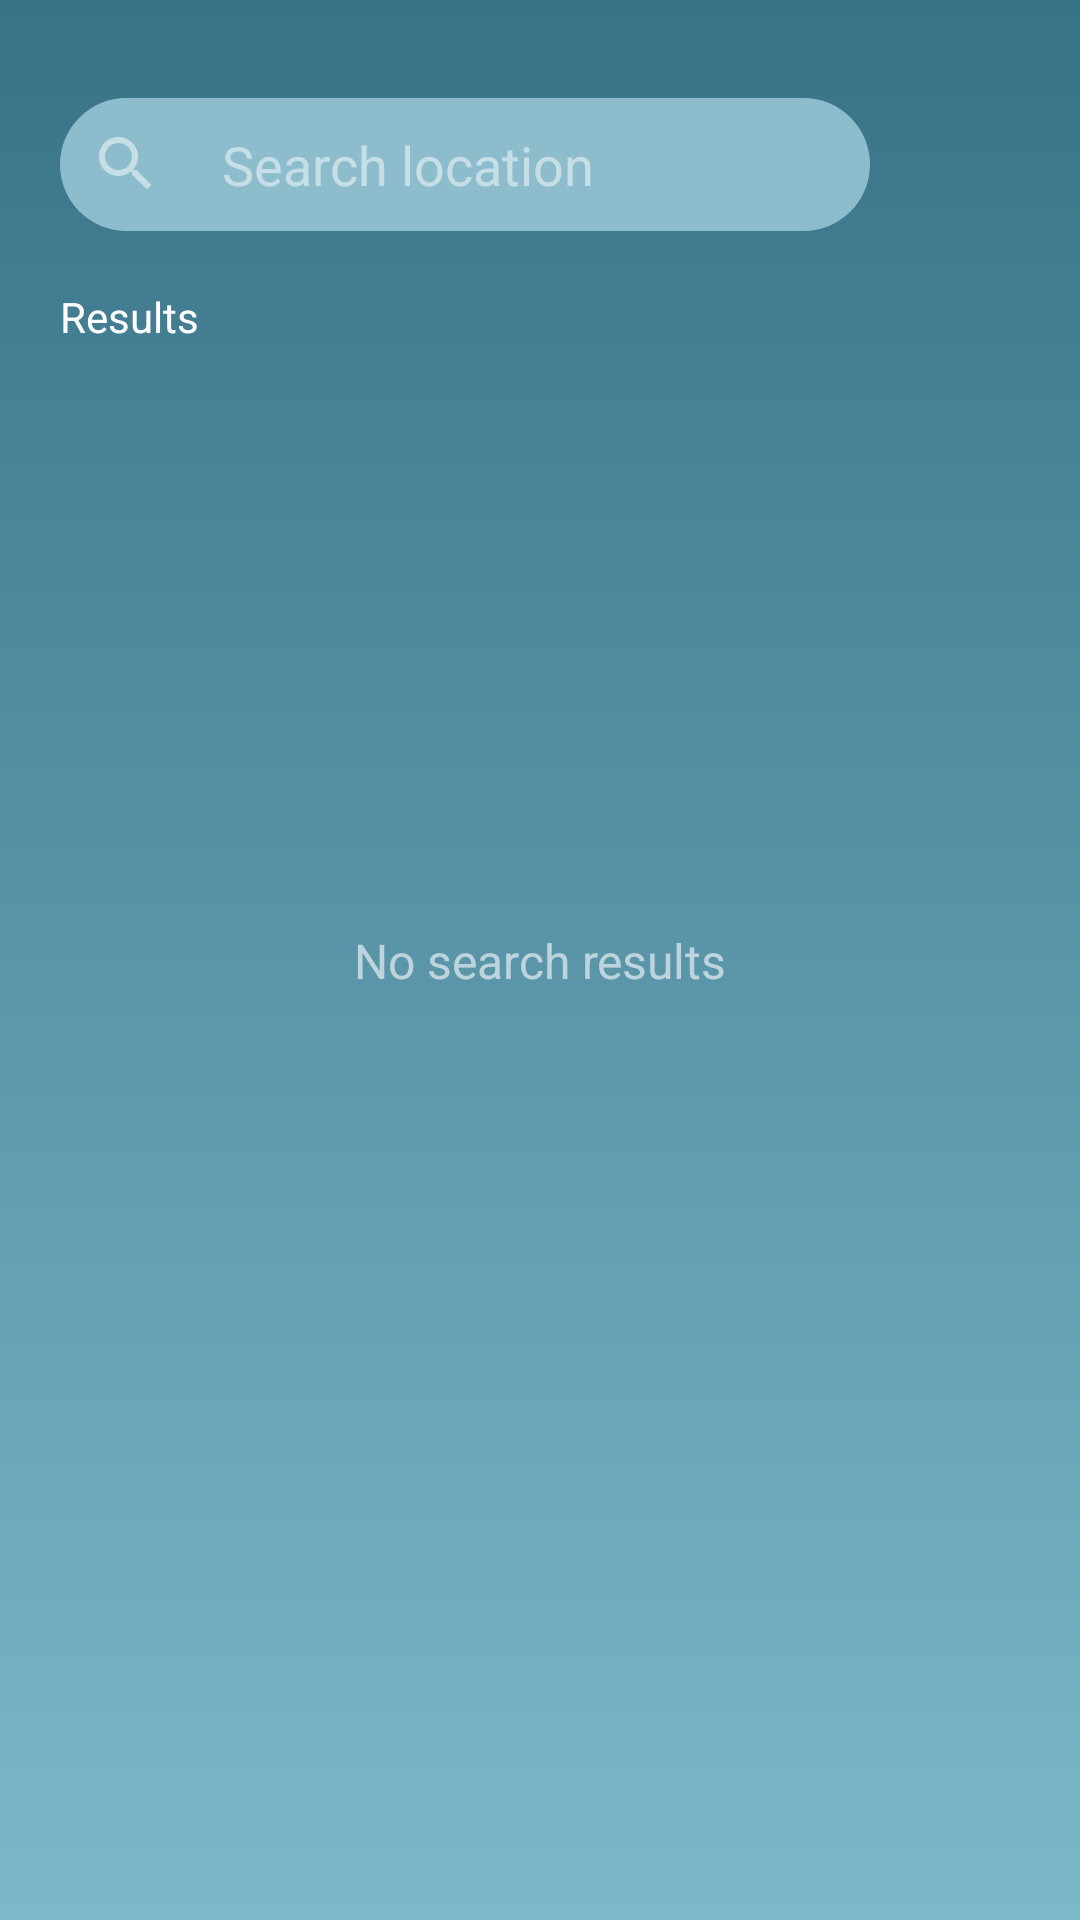

This screen was rendered from an Android layout file. Write that file and the resources it references.
<!-- AndroidManifest.xml: application theme Theme.WeatherApp -->
<!-- res/layout/fragment_search.xml -->
<?xml version="1.0" encoding="utf-8"?>
<layout xmlns:android="http://schemas.android.com/apk/res/android"
    xmlns:app="http://schemas.android.com/apk/res-auto"
    xmlns:tools="http://schemas.android.com/tools"
    tools:context=".ui.SearchFragment">

    <androidx.constraintlayout.widget.ConstraintLayout
        android:layout_width="match_parent"
        android:layout_height="match_parent"
        android:background="@drawable/background_gradient"
        android:paddingHorizontal="20dp">

        <TextView
            android:id="@+id/text_noResults"
            android:layout_width="wrap_content"
            android:layout_height="wrap_content"
            android:text="@string/no_search_results"
            android:textColor="@color/trans_white"
            android:textSize="16sp"
            app:layout_constraintBottom_toBottomOf="parent"
            app:layout_constraintEnd_toEndOf="parent"
            app:layout_constraintStart_toStartOf="parent"
            app:layout_constraintTop_toTopOf="parent" />

        <LinearLayout
            android:id="@+id/linear_layout"
            android:layout_width="match_parent"
            android:layout_height="wrap_content"
            android:layout_marginTop="30dp"
            android:gravity="center"
            android:orientation="horizontal"
            app:layout_constraintEnd_toEndOf="parent"
            app:layout_constraintStart_toStartOf="parent"
            app:layout_constraintTop_toTopOf="parent">

            <LinearLayout
                android:layout_width="0dp"
                android:layout_height="wrap_content"
                android:layout_weight="1"

                android:background="@drawable/search_view_and_button_background"
                android:orientation="horizontal">

                <EditText
                    android:id="@+id/edit_text_search"
                    android:layout_width="0dp"
                    android:layout_height="wrap_content"
                    android:layout_weight="1"
                    android:background="@null"
                    android:drawableStart="@drawable/ic_baseline_search_24"
                    android:drawablePadding="20dp"
                    android:hint="@string/text_view_search_location"
                    android:inputType="textEmailAddress"
                    android:padding="10dp"
                    android:textColor="@color/textColor"
                    android:textColorHint="@color/textColorTransparent80" />

                <ImageView
                    android:id="@+id/image_view_email_clear"
                    android:layout_width="wrap_content"
                    android:layout_height="match_parent"
                    android:paddingEnd="10dp"
                    android:src="@drawable/ic_baseline_clear_opacity_80"
                    android:visibility="invisible"
                    tools:visibility="visible" />

            </LinearLayout>

            <ImageButton
                android:id="@+id/button_map"
                android:layout_width="50dp"
                android:layout_height="50dp"
                android:background="@color/transparent"
                android:foreground="@drawable/ripple"
                android:src="@drawable/ic_baseline_map_24" />


        </LinearLayout>

        <TextView
            android:id="@+id/text_view"
            android:layout_width="match_parent"
            android:layout_height="wrap_content"
            android:layout_marginTop="16dp"
            android:text="Results"
            android:textColor="@color/white"
            app:layout_constraintEnd_toEndOf="parent"
            app:layout_constraintStart_toStartOf="parent"
            app:layout_constraintTop_toBottomOf="@id/linear_layout" />

        <androidx.recyclerview.widget.RecyclerView
            android:id="@+id/recycler_view"
            android:layout_width="0dp"
            android:layout_height="0dp"
            android:layout_marginTop="16dp"
            app:layout_constraintBottom_toBottomOf="parent"
            app:layout_constraintEnd_toEndOf="parent"
            app:layout_constraintStart_toStartOf="parent"
            app:layout_constraintTop_toBottomOf="@id/text_view" />
    </androidx.constraintlayout.widget.ConstraintLayout>

</layout>
<!-- resources referenced by this layout -->
<resources>
  <color name="textColor">#FFFFFFFF</color>
  <color name="textColorTransparent80">#80FFFFFF</color>
  <color name="trans_white">#99FFFFFF</color>
  <color name="transparent">#00000000</color>
  <color name="white">#FFFFFFFF</color>
  <!-- drawable background_gradient (drawable) -->
  <?xml version="1.0" encoding="UTF-8"?>
  <shape xmlns:android="http://schemas.android.com/apk/res/android"
      android:shape="rectangle">
      <gradient
          android:angle="90"
          android:endColor="@color/topBlue"
          android:startColor="@color/bottomBlue"
          android:type="linear" />
  </shape>
  <!-- drawable ic_baseline_clear_opacity_80 (drawable) -->
  <vector android:height="24dp" android:tint="#80FFFFFF"
      android:viewportHeight="24" android:viewportWidth="24"
      android:width="24dp" xmlns:android="http://schemas.android.com/apk/res/android">
      <path android:fillColor="@android:color/white" android:pathData="M19,6.41L17.59,5 12,10.59 6.41,5 5,6.41 10.59,12 5,17.59 6.41,19 12,13.41 17.59,19 19,17.59 13.41,12z"/>
  </vector>
  <!-- drawable ic_baseline_search_24 (drawable) -->
  <vector android:height="24dp" android:tint="#80FFFFFF"
      android:viewportHeight="24" android:viewportWidth="24"
      android:width="24dp" xmlns:android="http://schemas.android.com/apk/res/android">
      <path android:fillColor="@android:color/white" android:pathData="M15.5,14h-0.79l-0.28,-0.27C15.41,12.59 16,11.11 16,9.5 16,5.91 13.09,3 9.5,3S3,5.91 3,9.5 5.91,16 9.5,16c1.61,0 3.09,-0.59 4.23,-1.57l0.27,0.28v0.79l5,4.99L20.49,19l-4.99,-5zM9.5,14C7.01,14 5,11.99 5,9.5S7.01,5 9.5,5 14,7.01 14,9.5 11.99,14 9.5,14z"/>
  </vector>
  <!-- drawable ripple (drawable) -->
  <?xml version="1.0" encoding="utf-8"?>
  <ripple xmlns:android="http://schemas.android.com/apk/res/android"
      android:color="@color/trans_blue" >
  </ripple>
  <!-- drawable search_view_and_button_background (drawable) -->
  <?xml version="1.0" encoding="utf-8"?>
  <shape xmlns:android="http://schemas.android.com/apk/res/android">
      <solid
          android:color="@color/light_blue"/>
      <corners android:radius="35dp" />
  </shape>
  <string name="no_search_results">No search results</string>
  <string name="text_view_search_location">Search location</string>
  <style name="Theme.WeatherApp" parent="Theme.MaterialComponents.DayNight.NoActionBar">
          
          <item name="colorPrimary">@color/primaryColor</item>
          <item name="colorPrimaryVariant">@color/primaryDarkColor</item>
          <item name="colorOnPrimary">@color/primaryTextColor</item>
          
          <item name="colorSecondary">@color/secondaryColor</item>
          <item name="colorSecondaryVariant">@color/secondaryDarkColor</item>
          <item name="colorOnSecondary">@color/secondaryTextColor</item>
          
          <item name="android:statusBarColor">@color/topBlue</item>
          
          <item name="fontFamily">@font/inter_regular</item>
          <item name="android:navigationBarColor">@color/color_bottom_navigation</item>
      </style>
  <color name="topBlue">#377286</color>
  <color name="bottomBlue">#7DB7CA</color>
  <color name="trans_blue">#4526C6DA</color>
  <color name="light_blue">#8DBDCD</color>
  <color name="primaryColor">#26c6da</color>
  <color name="primaryDarkColor">#0095a8</color>
  <color name="primaryTextColor">#000000</color>
  <color name="secondaryColor">#1e88e5</color>
  <color name="secondaryDarkColor">#005cb2</color>
  <color name="secondaryTextColor">#000000</color>
  <color name="color_bottom_navigation">#FFFFFF</color>
</resources>
